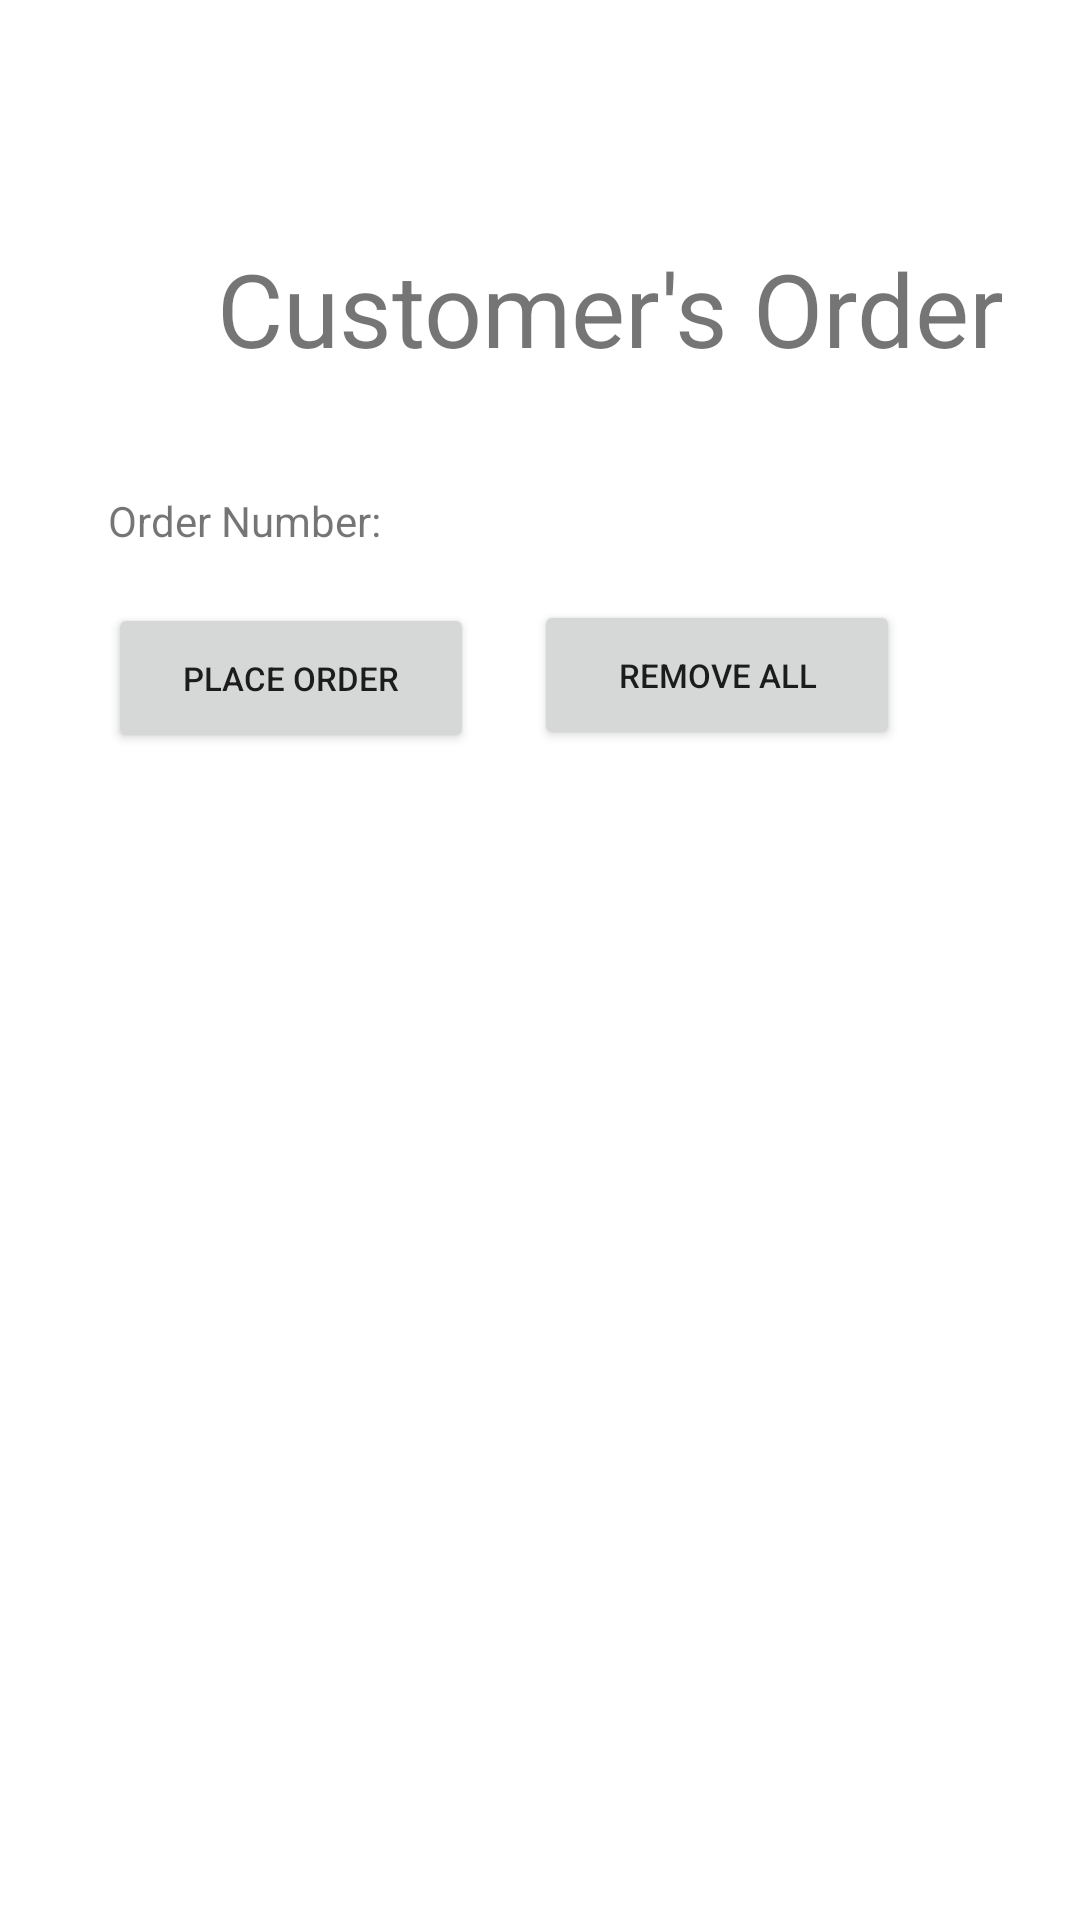

This screen was rendered from an Android layout file. Write that file and the resources it references.
<!-- AndroidManifest.xml: application theme Theme.Project5 -->
<!-- res/layout/activity_place_order.xml -->
<?xml version="1.0" encoding="utf-8"?>
<androidx.constraintlayout.widget.ConstraintLayout xmlns:android="http://schemas.android.com/apk/res/android"
    xmlns:app="http://schemas.android.com/apk/res-auto"
    xmlns:tools="http://schemas.android.com/tools"
    android:id="@+id/placeorder"
    android:layout_width="match_parent"
    android:layout_height="match_parent"
    tools:context=".MainActivity2">

    <TextView
        android:id="@+id/textView"
        android:layout_width="383dp"
        android:layout_height="48dp"
        android:layout_marginStart="12dp"
        android:layout_marginTop="80dp"
        android:text="@string/title2"
        android:textAlignment="center"
        android:textSize="34sp"
        app:layout_constraintStart_toStartOf="parent"
        app:layout_constraintTop_toTopOf="parent" />

    <Spinner
        android:id="@+id/spinnerNums"
        android:layout_width="222dp"
        android:layout_height="48dp"
        android:layout_marginStart="32dp"
        android:layout_marginTop="20dp"
        android:autofillHints="ui"
        app:layout_constraintStart_toEndOf="@+id/ordernum"
        app:layout_constraintTop_toBottomOf="@+id/textView" />

    <TextView
        android:id="@+id/ordernum"
        android:layout_width="113dp"
        android:layout_height="17dp"
        android:layout_marginStart="36dp"
        android:layout_marginTop="36dp"
        android:text="@string/order_number"
        app:layout_constraintStart_toStartOf="parent"
        app:layout_constraintTop_toBottomOf="@+id/textView" />

    <androidx.recyclerview.widget.RecyclerView
        android:id="@+id/recyclerView"
        android:layout_width="330dp"
        android:layout_height="441dp"
        android:layout_marginStart="40dp"
        android:layout_marginTop="132dp"
        app:layout_constraintStart_toStartOf="parent"
        app:layout_constraintTop_toBottomOf="@+id/textView" />

    <Button
        android:id="@+id/removeAll"
        android:layout_width="122dp"
        android:layout_height="50dp"
        android:layout_marginTop="4dp"
        android:layout_marginEnd="60dp"
        android:text="@string/remove_all"
        android:textSize="11sp"
        app:layout_constraintEnd_toEndOf="parent"
        app:layout_constraintTop_toBottomOf="@+id/spinnerNums" />

    <Button
        android:id="@+id/placeOrder"
        android:layout_width="122dp"
        android:layout_height="50dp"
        android:layout_marginStart="36dp"
        android:layout_marginTop="20dp"
        android:text="@string/place_order"
        android:textSize="11sp"
        app:layout_constraintStart_toStartOf="parent"
        app:layout_constraintTop_toBottomOf="@+id/ordernum" />

    <LinearLayout
        android:layout_width="349dp"
        android:layout_height="127dp"
        android:layout_marginTop="20dp"
        android:layout_marginEnd="11dp"
        android:orientation="vertical"
        app:layout_constraintEnd_toEndOf="parent"
        app:layout_constraintTop_toBottomOf="@+id/recyclerView">

        <LinearLayout
            android:layout_width="225dp"
            android:layout_height="38dp"
            android:orientation="horizontal">

            <TextView
                android:id="@+id/textView11"
                android:layout_width="101dp"
                android:layout_height="wrap_content"
                android:text="@string/subtotal2" />

            <TextView
                android:id="@+id/subTotal"
                android:layout_width="wrap_content"
                android:layout_height="wrap_content"
                android:layout_weight="1" />
        </LinearLayout>

        <LinearLayout
            android:layout_width="225dp"
            android:layout_height="35dp"
            android:orientation="horizontal">

            <TextView
                android:layout_width="wrap_content"
                android:layout_height="wrap_content"
                android:layout_weight="1"
                android:text="@string/tax2" />

            <TextView
                android:id="@+id/tax"
                android:layout_width="wrap_content"
                android:layout_height="wrap_content"
                android:layout_weight="1" />
        </LinearLayout>

        <LinearLayout
            android:layout_width="225dp"
            android:layout_height="34dp"
            android:orientation="horizontal">

            <TextView
                android:id="@+id/textView15"
                android:layout_width="wrap_content"
                android:layout_height="wrap_content"
                android:layout_weight="1"
                android:text="@string/total2" />

            <TextView
                android:id="@+id/total"
                android:layout_width="wrap_content"
                android:layout_height="wrap_content"
                android:layout_weight="1" />
        </LinearLayout>

    </LinearLayout>

</androidx.constraintlayout.widget.ConstraintLayout>
<!-- resources referenced by this layout -->
<resources>
  <string name="order_number">Order Number:</string>
  <string name="place_order">Place order</string>
  <string name="remove_all">Remove All</string>
  <string name="subtotal2">Subtotal $</string>
  <string name="tax2">Tax $</string>
  <string name="title2">Customer\'s Order</string>
  <string name="total2">Total $</string>
  <style name="Theme.Project5" parent="Base.Theme.Project5" />
  <style name="Base.Theme.Project5" parent="Theme.MaterialComponents.DayNight.DarkActionBar">
          
          
      </style>
</resources>
